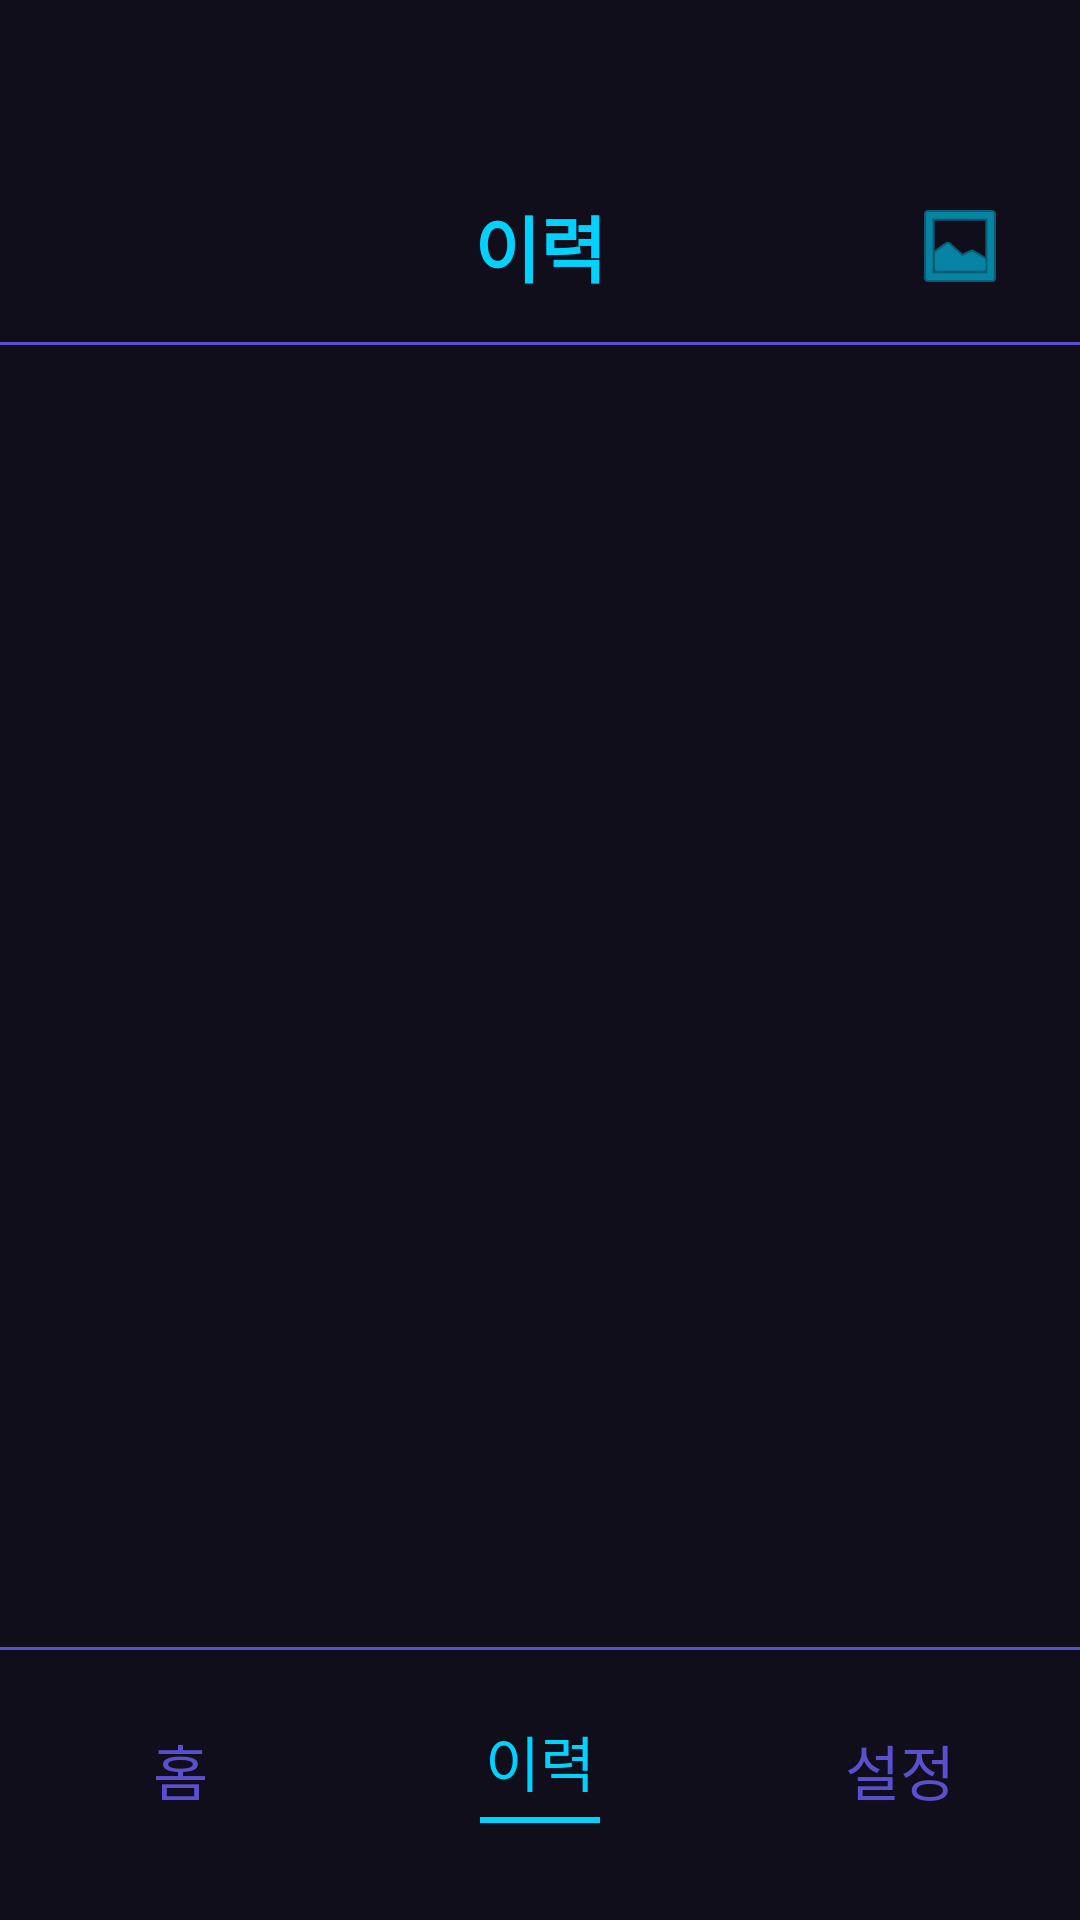

Here is an Android app screen rendered from its layout file. Give the layout XML and the strings, colors and styles it references.
<!-- AndroidManifest.xml: application theme Theme.AIDetector -->
<!-- res/layout/activity_history.xml -->
<?xml version="1.0" encoding="utf-8"?>
<androidx.constraintlayout.widget.ConstraintLayout
    xmlns:android="http://schemas.android.com/apk/res/android"
    xmlns:app="http://schemas.android.com/apk/res-auto"
    android:layout_width="match_parent"
    android:layout_height="match_parent"
    android:background="#110E1B">

    <RelativeLayout
        android:id="@+id/topBar"
        android:layout_width="match_parent"
        android:layout_height="?attr/actionBarSize"
        android:layout_marginTop="50dp"
        app:layout_constraintTop_toTopOf="parent">

        <ImageButton
            android:id="@+id/btnCancelMode"
            android:layout_width="48dp"
            android:layout_height="48dp"
            android:layout_alignParentStart="true"
            android:layout_centerVertical="true"
            android:layout_marginStart="8dp"
            android:background="?attr/selectableItemBackgroundBorderless"
            android:src="@drawable/ic_back"
            app:tint="#FFFFFF"
            android:visibility="gone" />

        <TextView
            android:layout_width="wrap_content"
            android:layout_height="wrap_content"
            android:layout_centerInParent="true"
            android:text="이력"
            android:textColor="#00D2FF"
            android:textSize="24sp"
            android:textStyle="bold" />

        <ImageButton
            android:id="@+id/btnToggleView"
            android:layout_width="48dp"
            android:layout_height="48dp"
            android:layout_alignParentEnd="true"
            android:layout_centerVertical="true"
            android:layout_marginEnd="16dp"
            android:background="?attr/selectableItemBackgroundBorderless"
            android:src="@android:drawable/ic_menu_gallery"
            app:tint="#00D2FF" />
    </RelativeLayout>

    <View
        android:id="@+id/top_divider"
        android:layout_width="match_parent"
        android:layout_height="1dp"
        android:background="#5A4FCF"
        app:layout_constraintTop_toBottomOf="@id/topBar" />

    <TextView
        android:id="@+id/tvEmpty"
        android:layout_width="wrap_content"
        android:layout_height="wrap_content"
        android:text="판별 기록이 없습니다."
        android:textSize="22sp"
        android:textColor="#FFFFFF"
        android:textStyle="bold"
        android:visibility="gone"
        app:layout_constraintTop_toBottomOf="@id/top_divider"
        app:layout_constraintBottom_toTopOf="@id/nav_divider"
        app:layout_constraintStart_toStartOf="parent"
        app:layout_constraintEnd_toEndOf="parent"/>

    <androidx.recyclerview.widget.RecyclerView
        android:id="@+id/recyclerViewHistory"
        android:layout_width="match_parent"
        android:layout_height="0dp"
        android:clipToPadding="false"
        android:padding="16dp"
        app:layout_constraintTop_toBottomOf="@id/top_divider"
        app:layout_constraintBottom_toTopOf="@id/nav_divider"/>

    <View
        android:id="@+id/nav_divider"
        android:layout_width="match_parent"
        android:layout_height="1dp"
        android:layout_marginBottom="10dp"
        android:background="#5A4FCF"
        app:layout_constraintBottom_toTopOf="@id/bottomBarContainer" />

    <FrameLayout
        android:id="@+id/bottomBarContainer"
        android:layout_width="match_parent"
        android:layout_height="60dp"
        android:layout_marginBottom="20dp"
        android:background="#110E1B"
        app:layout_constraintBottom_toBottomOf="parent">

        <LinearLayout
            android:id="@+id/layoutNormalBottom"
            android:layout_width="match_parent"
            android:layout_height="match_parent"
            android:orientation="horizontal"
            android:gravity="center">

            <TextView
                android:id="@+id/tabHome"
                android:layout_width="0dp"
                android:layout_weight="1"
                android:layout_height="match_parent"
                android:text="홈"
                android:textColor="#5A4FCF"
                android:textSize="20sp"
                android:gravity="center"/>

            <LinearLayout
                android:layout_width="0dp"
                android:layout_height="match_parent"
                android:layout_weight="1"
                android:gravity="center"
                android:orientation="vertical">

                <TextView
                    android:layout_width="wrap_content"
                    android:layout_height="wrap_content"
                    android:text="이력"
                    android:textColor="#00D2FF"
                    android:textSize="20sp" />

                <View
                    android:layout_width="40dp"
                    android:layout_height="2dp"
                    android:layout_marginTop="4dp"
                    android:background="#00D2FF" />
            </LinearLayout>

            <TextView
                android:id="@+id/tabSettings"
                android:layout_width="0dp"
                android:layout_weight="1"
                android:layout_height="match_parent"
                android:text="설정"
                android:textColor="#5A4FCF"
                android:textSize="20sp"
                android:gravity="center"/>
        </LinearLayout>

        <Button
            android:id="@+id/btnDeleteMode"
            android:layout_width="match_parent"
            android:layout_height="match_parent"
            android:text="삭제하기"
            android:textColor="#FF5E62"
            android:background="#00000000"
            android:textSize="24sp"
            android:textStyle="bold"
            android:visibility="gone"/>
    </FrameLayout>

</androidx.constraintlayout.widget.ConstraintLayout>
<!-- resources referenced by this layout -->
<resources>
  <!-- drawable ic_back (drawable) -->
  <vector xmlns:android="http://schemas.android.com/apk/res/android"
      android:width="24dp"
      android:height="24dp"
      android:viewportWidth="24"
      android:viewportHeight="24"
      android:tint="?attr/colorControlNormal">
      <path
          android:fillColor="#FFFFFF"
          android:pathData="M20,11H7.83l5.59,-5.59L12,4l-8,8 8,8 1.41,-1.41L7.83,13H20v-2z"/>
  </vector>
  <style name="Theme.AIDetector" parent="Base.Theme.AIDetector">
          <item name="popupMenuBackground">@android:color/white</item>
          <item name="actionOverflowMenuStyle">@style/WhitePopupMenu</item>
      </style>
  <style name="Base.Theme.AIDetector" parent="Theme.Material3.DayNight.NoActionBar">
      </style>
  <style name="WhitePopupMenu" parent="Widget.AppCompat.PopupMenu.Overflow">
          <item name="android:popupBackground">@android:color/white</item>
      </style>
</resources>
